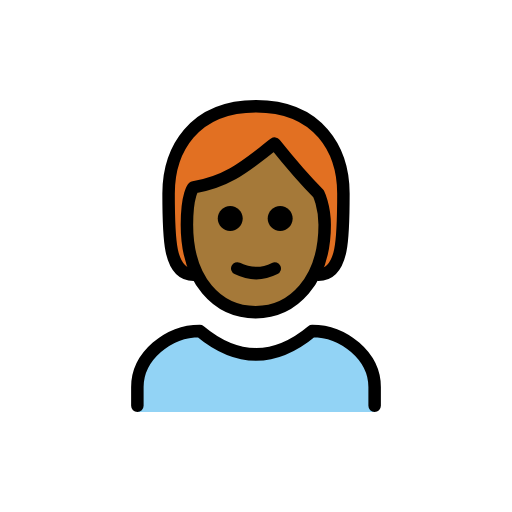
t = 0.00 s
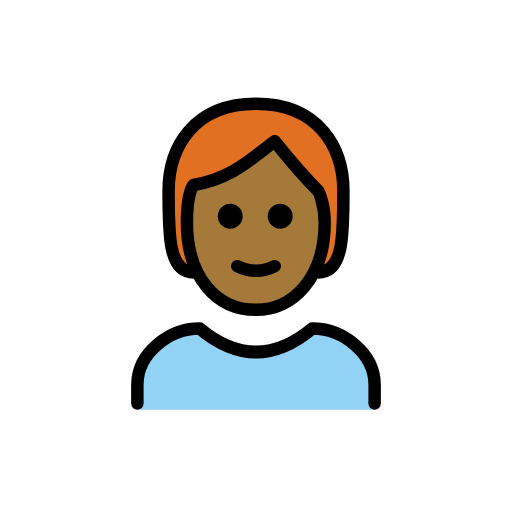
t = 0.48 s
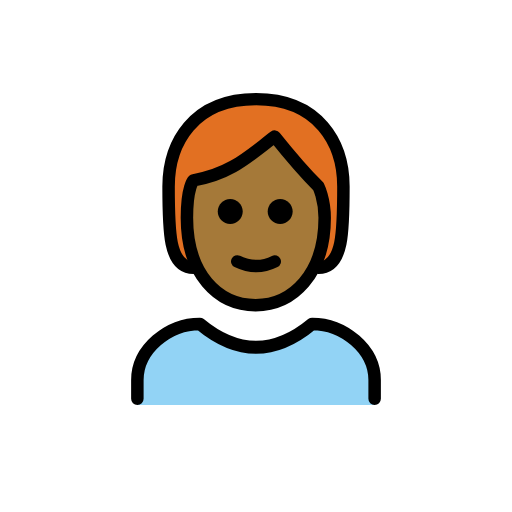
t = 1.43 s
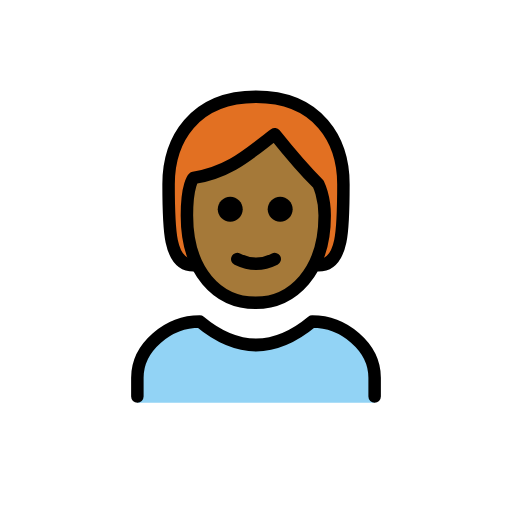
t = 1.90 s
t = 2.38 s: frame unchanged from t = 1.43 s, image omitted
t = 3.33 s: frame unchanged from t = 0.48 s, image omitted

The animated SVG that drew these frames (rendered in a browser with its animation timeline set to each time). Animation: 1 SMIL element (animateTransform=1); one cycle of 3.80 s, repeats indefinitely.

<?xml version='1.0' encoding='utf-8'?>
<svg xmlns="http://www.w3.org/2000/svg" id="emoji" viewBox="-5 -5 82 82" width="200" height="200" role="img">
  <title>OpenMoji: person: medium-dark skin tone, red hair</title><g><g id="color">
    <path fill="#92D3F5" d="M17,61v-4c0-4.9941,5.0078-9,10-9c6,5,12,5,18,0c4.9941,0,10,4.0059,10,9v4" />
  </g>
  <g id="hair">
    <path fill="#E27022" d="M26,39c-4,0-4-6-4-13s4-14,14-14s14,7,14,14s0,13-4,13" />
  </g>
  <g id="skin">
    <path fill="#a57939" d="M24.9365,31c0,9,4.9365,14,11,14C41.873,45,47,40,47,31c0-3-1-5.0005-1-5.0005c-3-2.9995-7-8-7-8 c-4,3-7,6-13,7.0005C26,25,24.9365,25.9995,24.9365,31z" />
  </g>
  <g id="skin-shadow" />
  <g id="line">
    <path fill="none" stroke="#000000" stroke-linecap="round" stroke-linejoin="round" stroke-width="2" d="M26,39c-4,0-4-6-4-13 s4-14,14-14s14,7,14,14s0,13-4,13" />
    <path fill="none" stroke="#000000" stroke-linecap="round" stroke-linejoin="round" stroke-width="2" d="M17,60v-3 c0-4.9941,5.0078-9,10-9c6,5,12,5,18,0c4.9941,0,10,4.0059,10,9v3" />
    <path d="M41.873,30c0,1.1045-0.8955,2-2,2c-1.1044,0-2-0.8955-2-2s0.8956-2,2-2C40.9775,28,41.873,28.8955,41.873,30" />
    <path d="M33.873,30c0,1.1045-0.8955,2-2,2c-1.1044,0-2-0.8955-2-2s0.8956-2,2-2C32.9775,28,33.873,28.8955,33.873,30" />
    <path fill="none" stroke="#000000" stroke-linejoin="round" stroke-width="2" d="M24.9365,31c0,9,4.9365,14,11,14 C41.873,45,47,40,47,31c0-3-1-5.0005-1-5.0005c-3-2.9995-7-8-7-8c-4,3-7,6-13,7.0005C26,25,24.9365,25.9995,24.9365,31z" />
    <path fill="none" stroke="#000000" stroke-linecap="round" stroke-linejoin="round" stroke-width="2" d="M33,38 c1.9385,0.9385,4,1,6,0" />
  </g>
<animateTransform attributeName="transform" type="translate" values="0 0;0 -1.5;0 0" dur="3.8s" repeatCount="indefinite" /></g></svg>
